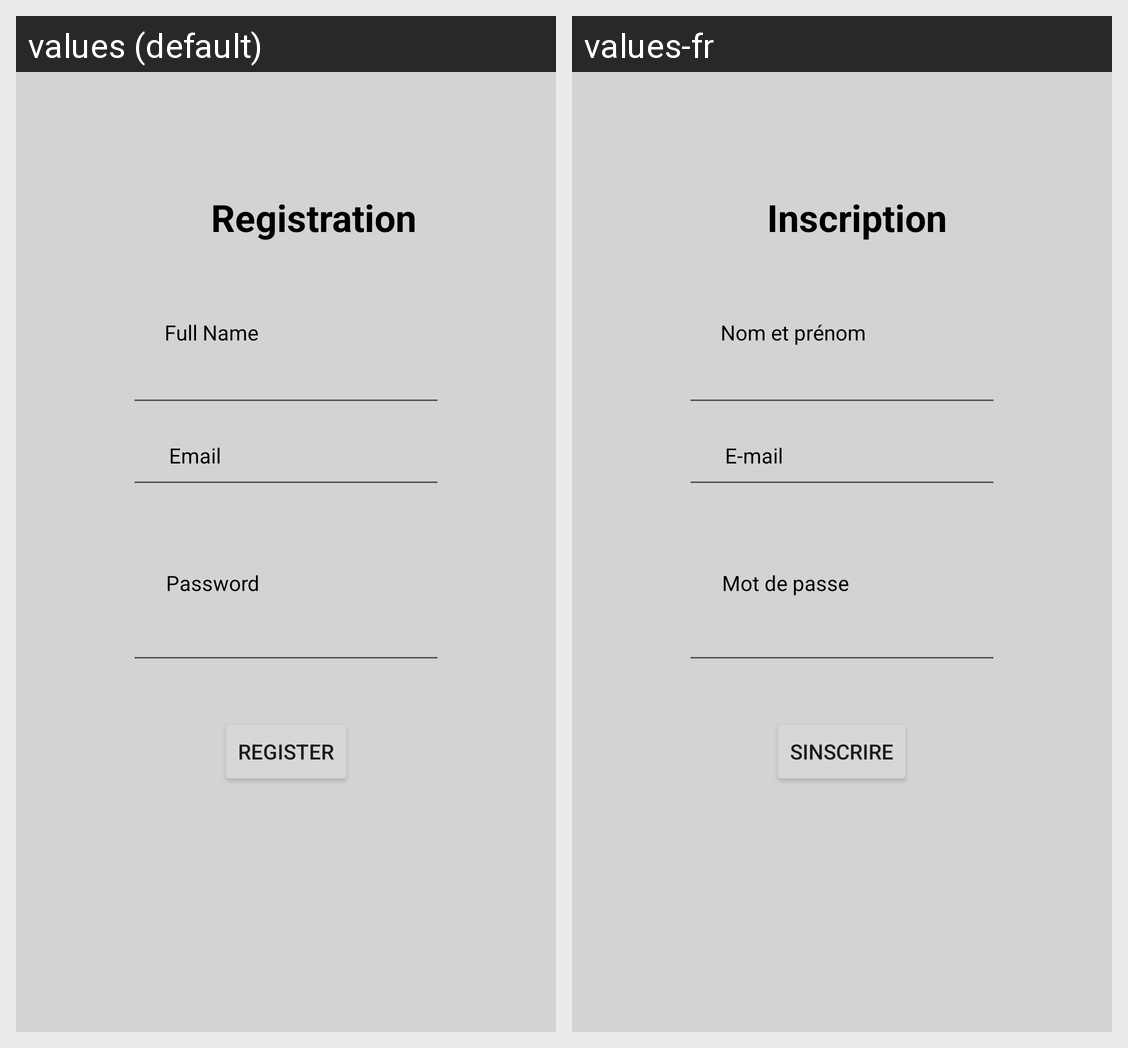

For this localized Android screen grid, give each drawn string resource with its value in every locale shown.
Android screen res/layout/activity_registration.xml rendered under 2 locales, left to right: values (default), values-fr. Device: Nexus 5 (rendered at 1080×1920; each locale shown at half size, 540×960, under a caption strip naming it); theme Theme.SmartLock.
Strings drawn on this screen, with the default value and each locale's value (text and hints the layout hard-codes, and strings that could not be matched under every locale, appear in the picture but are not listed):

registration
  values: Registration
  values-fr: Inscription

fn
  values: Full Name
  values-fr: Nom et prénom

em
  values: Email
  values-fr: E-mail

psw
  values: Password
  values-fr: Mot de passe

rg
  values: Register
  values-fr: Sinscrire
